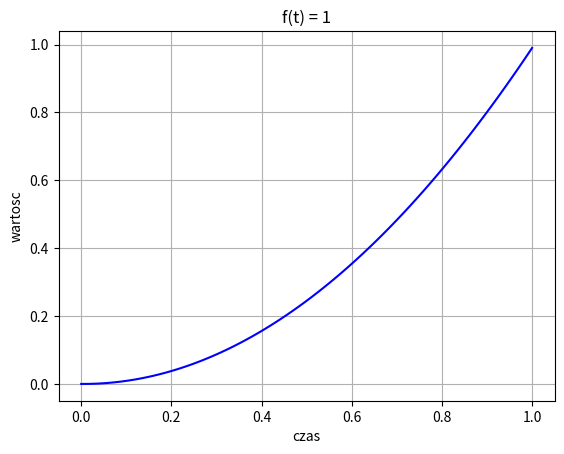

This chart was generated by the following Python code:
from numpy import zeros, linspace, pi, cos, array
import matplotlib.pyplot as plt
import math
dt = 0.01 #interwalow na okres 0.01
T = 1
N_t = int(round(T/dt)) #calkowita liczba interwalow 
t = linspace(0, N_t*dt, N_t+1) #od 0 co krok dt+dt do T [0.15707963 0.31415927 0.4712389....]
x = zeros(N_t+1) #szablon macierzy
y = zeros(N_t+1)

# Initial condition

x[0] = 0 #
y[0] = 0

# Obliczenia wedlug wzoru
for n in range(N_t):
    y[n+1] = y[n] + dt*2*x[n]
    x[n+1] = x[n] + dt 

fig = plt.figure()
ax1 = fig.add_subplot(111)
l1 = plt.plot(t, y, 'b-')
plt.grid()
ax1.set_title('f(t) = 1')
ax1.set_ylabel('wartosc')
ax1.set_xlabel('czas')
plt.show()


